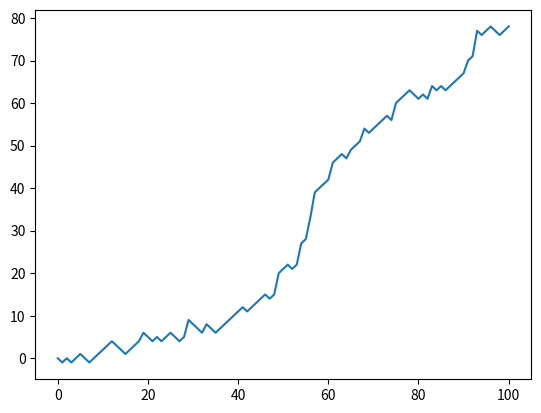

Python code for this plot:
import random
from matplotlib import pyplot as plt

if __name__ == '__main__':

    random.seed(123)

    step = 0
    steps_history = [step]

    for i in range(100):
        dice = random.randint(1, 6)

        if dice in [1, 2]:
            step -= 1
        elif dice in [3, 4, 5]:
            step += 1
        else:
            extra_roll = random.randint(1, 6)
            step += extra_roll

        steps_history.append(step)

    print(steps_history)

    plt.plot(steps_history)

    plt.show()
